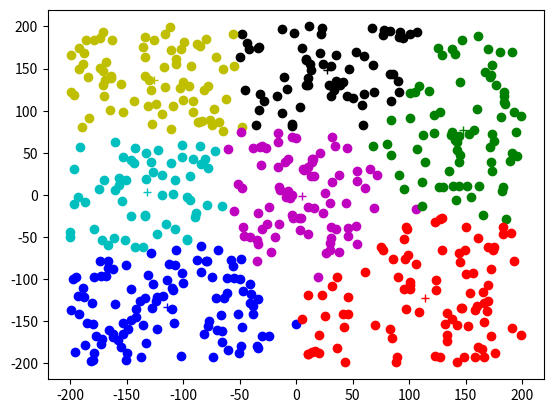

Generate this figure with matplotlib:
import math
import random as rng
import matplotlib.pyplot as plt


class Vector2:

    x = 0
    y = 0

    def __init__(self, x, y):
        self.x = x
        self.y = y

    def get_magnitude(self):
        return math.sqrt(math.pow(self.x, 2) + math.pow(self.y, 2))

    def add_vector(self, vector):
        return Vector2(self.x + vector.x, self.y + vector.y)

    def subtract_vector(self, vector):
        return Vector2(self.x - vector.x, self.y - vector.y)

    def distance(self, vector):
        return self.subtract_vector(vector).get_magnitude()

    def divide(self, n):
        if n != 0:
            return Vector2(self.x/n, self.y/n)

    def get_vector(self):
        return (self.x, self.y)

    def __str__(self):
        return "({}, {})".format(self.x, self.y)

    @staticmethod
    def get_random(x_min=-200, x_max=200, y_min=-200, y_max=200):
        return Vector2(rng.randint(x_min, x_max), rng.randint(y_min, y_max))


class Instance:

    attributes = Vector2(0, 0)

    def __init__(self, attributes):
        # TODO check valid
        self.attributes = attributes

    def add_instance(self, other):
        return Instance(self.attributes.add_vector(other.attributes))

    def distance(self, other):
        # obtain distance to other instance
        return self.attributes.distance(other.attributes)

    def divide(self, n):
        return Instance(self.attributes.divide(n))

    def get_vector(self):
        return self.attributes.get_vector()

    def __str__(self):
        return str(self.attributes)

    @staticmethod
    def get_random():
        return Instance(Vector2.get_random())


class KMeans:

    k = 0
    instances = None # instance array (x)
    centroids = None # centroid array (m)
    prev_centroids = None
    belonging_bits = None # bool matrix (rows: instances, cols: centroids) (matrix[row][col])
    tolerance = 0
    max_it = 0

    def __init__(self, k, instances, tolerance = 0.1, max_it = 100):
        # TODO check valid
        self.k = k
        self.instances = instances
        self.centroids = [None] * k
        self.prev_centroids = self.centroids.copy()
        self.belonging_bits = [[False for i in range(k)] for t in range(len(instances))]
        self.tolerance = tolerance
        self.max_it = max_it

    def do_the_thing(self):
        # initialize centroids to random instances
        self._init_centroids()
        self._check_print(bits=False, instances=True)
        it = 0
        # iterate until centroids converge
        while it < self.max_it and not self._check_finished():
            it += 1
            # update belonging matrix
            self._set_bits()
            # self._plot() uncomment to plot every iteration
            # obtaint new centroids
            self._update_centroids()

        # obtain final belonging matrix
        self._set_bits()
        # print retults
        print("iterations: {}".format(it))
        if it == self.max_it:
            print("max iteration number reached!")
        self._check_print(prev=True)
        self._plot()

    def _init_centroids(self):
        for i in range(0, self.k):
            self.centroids[i] = self._get_random_instance(self.centroids)

    def _update_centroids(self):
        # save previous centroids for furture comparison
        self.prev_centroids = self.centroids.copy()

        for i in range(0, len(self.centroids)):
            bits_i = 0 # nº instances that belong to centroid i
            instance_sum = None # sum of those instances
            for t in range(0, len(self.instances)):
                if self.belonging_bits[t][i]:
                    bits_i += 1
                    if instance_sum == None:
                        instance_sum = self.instances[t]
                    else:
                        instance_sum = instance_sum.add_instance(self.instances[t])
            self.centroids[i] = instance_sum.divide(bits_i)

        # reset belonging matrix
        self.belonging_bits = [[False for i in range(len(self.centroids))] for t in range(len(self.instances))]

    def _get_random_instance(self, used):
        instance = used[0]
        while instance in used:
            instance = self.instances[rng.randint(0, len(self.instances) - 1)]
        return instance

    def _set_bits(self):
        for t in range(0, len(self.instances)):
            min = 99999
            min_i = -1
            for i in range(0, len(self.centroids)):
                dif = self.instances[t].distance(self.centroids[i])
                if dif < min:
                    min = dif
                    min_i = i
            self.belonging_bits[t][min_i] = True

    def _check_finished(self):
        finished = True
        for i in range(0, (len(self.centroids))):
            centroid = self.centroids[i]
            prev = self.prev_centroids[i]
            finished = prev != None and centroid.distance(prev) < self.tolerance
            if not finished:
                break
        return finished

    def _plot(self):
        plotter = KMeansPlotter(self.instances, self.centroids, self.belonging_bits)
        plotter.plot()

    def _check_print(self, k=True, instances=False, centroids=True, bits=True, prev=False):
        if k:
            print("k: {}\n".format(self.k))
        if instances:
            print("instances:")
            t = 0
            for instance in self.instances:
                print("\tt: {} -> {}".format(t, instance))
                t += 1
            print()
        if centroids:
            print("centroids:")
            i = 0
            for centroid in self.centroids:
                print("\ti: {} -> {}".format(i, centroid))
                i += 1
            print()
        if prev:
            print("prev_centroids:")
            i = 0
            for centroid in self.prev_centroids:
                print("\ti: {} -> {}".format(i, centroid))
                i += 1
            print()
        if bits:
            print("bits:")
            for t in range(len(self.instances)):
                print("\tt: {} -> {}: ".format(t, self.instances[t]))
                for i in range(len(self.centroids)):
                    print("\t\ti: {} -> {}: {}".format(i, self.centroids[i], self.belonging_bits[t][i]))

    @staticmethod
    def test():
        instance_num = rng.randint(100, 600)
        # instance_num = 100
        k = rng.randint(2, 7)
        # k = 7
        instances = [Instance.get_random() for i in range(0, instance_num)]
        k_means = KMeans(k, instances)
        k_means.do_the_thing()


class KMeansPlotter:

        instances = None # instance array (x)
        centroids = None # centroid array (m)
        belonging_bits = None # bool matrix (rows: instances, cols: centroids) (matrix[row][col])

        def __init__(self, instances, centroids, belonging_bits):
            self.instances = instances
            self.centroids = centroids
            self.belonging_bits = belonging_bits

        def _get_color_letter(index):
            if index == 0:
                return 'b'
            elif index == 1:
                return 'g'
            elif index == 2:
                return 'r'
            elif index == 3:
                return 'c'
            elif index == 4:
                return 'm'
            elif index == 5:
                return 'y'
            elif index == 6:
                return 'k'
            else:
                return ''

        def plot(self):
            index = 0
            for instance in self.instances:
                vector = instance.get_vector()
                bit_row = self.belonging_bits[index]
                col = 0
                for bit in bit_row:
                    if bit:
                        break
                    col += 1
                plt.plot(vector[0], vector[1], "{}o".format(KMeansPlotter._get_color_letter(col)))
                index += 1

            index = 0
            for centroid in self.centroids:
                vector = centroid.get_vector()
                plt.plot(vector[0], vector[1], "{}+".format(KMeansPlotter._get_color_letter(index)))
                index += 1

            plt.show()


if __name__ == "__main__":
    KMeans.test()
